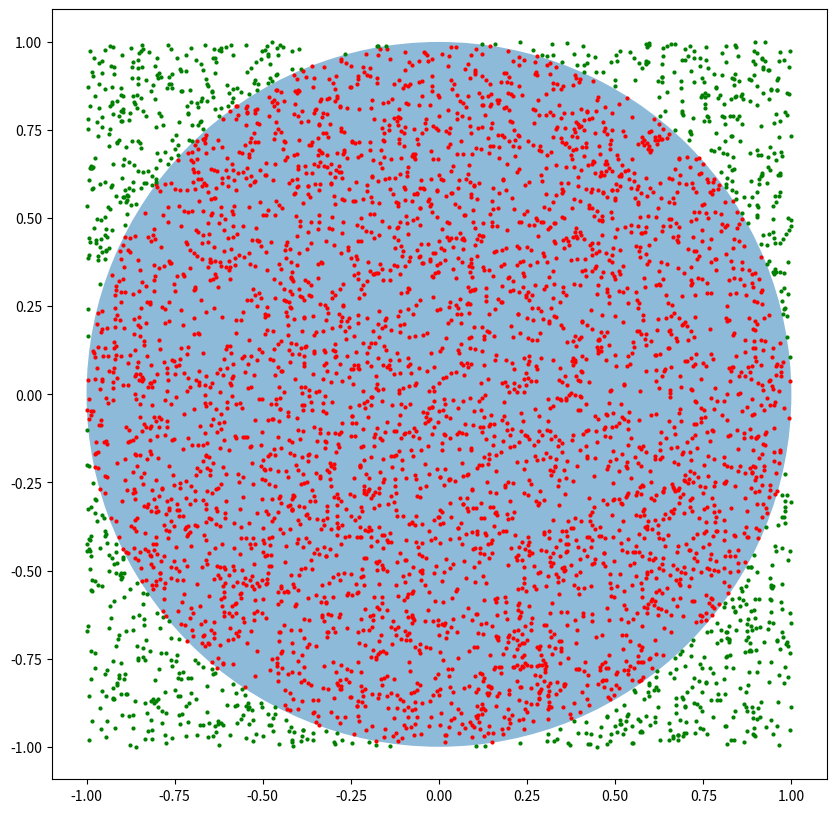

Write the Python code that produced this figure.
# -*- coding: utf-8 -*-
"""
Created on Tue Mar 16 20:08:23 2021

@author: JChonpca_Huang
"""

import numpy as np
import matplotlib.pyplot as plt
from matplotlib.patches import Circle
 
n = 5000
 
r = 1.0
a, b = (0., 0.)
 
x_min, x_max = a-r, a+r
y_min, y_max = b-r, b+r
 
x = np.random.uniform(x_min, x_max, n) # 均匀分布
y = np.random.uniform(y_min, y_max, n)
 
d = np.sqrt((x-a)**2 + (y-b)**2)
 
ind = np.where(d <= r, 1, 0)
res = sum(ind)
 
pi = 4 * res / n
 
print('pi: ', pi)
 

fig = plt.figure(figsize=(10,10))
 
axes = fig.add_subplot(111)
 
#axes.set_title('PI is: %f'  %pi)

for i in range(len(ind)):
	if ind[i] == 1:
		axes.plot(x[i], y[i],'ro',markersize = 2,color='r')
	else:
		axes.plot(x[i], y[i],'ro',markersize = 2,color='g')

plt.axis('equal')
 
circle = Circle(xy=(a,b), radius=r, alpha=0.5)
axes.add_patch(circle)
 
plt.show()
